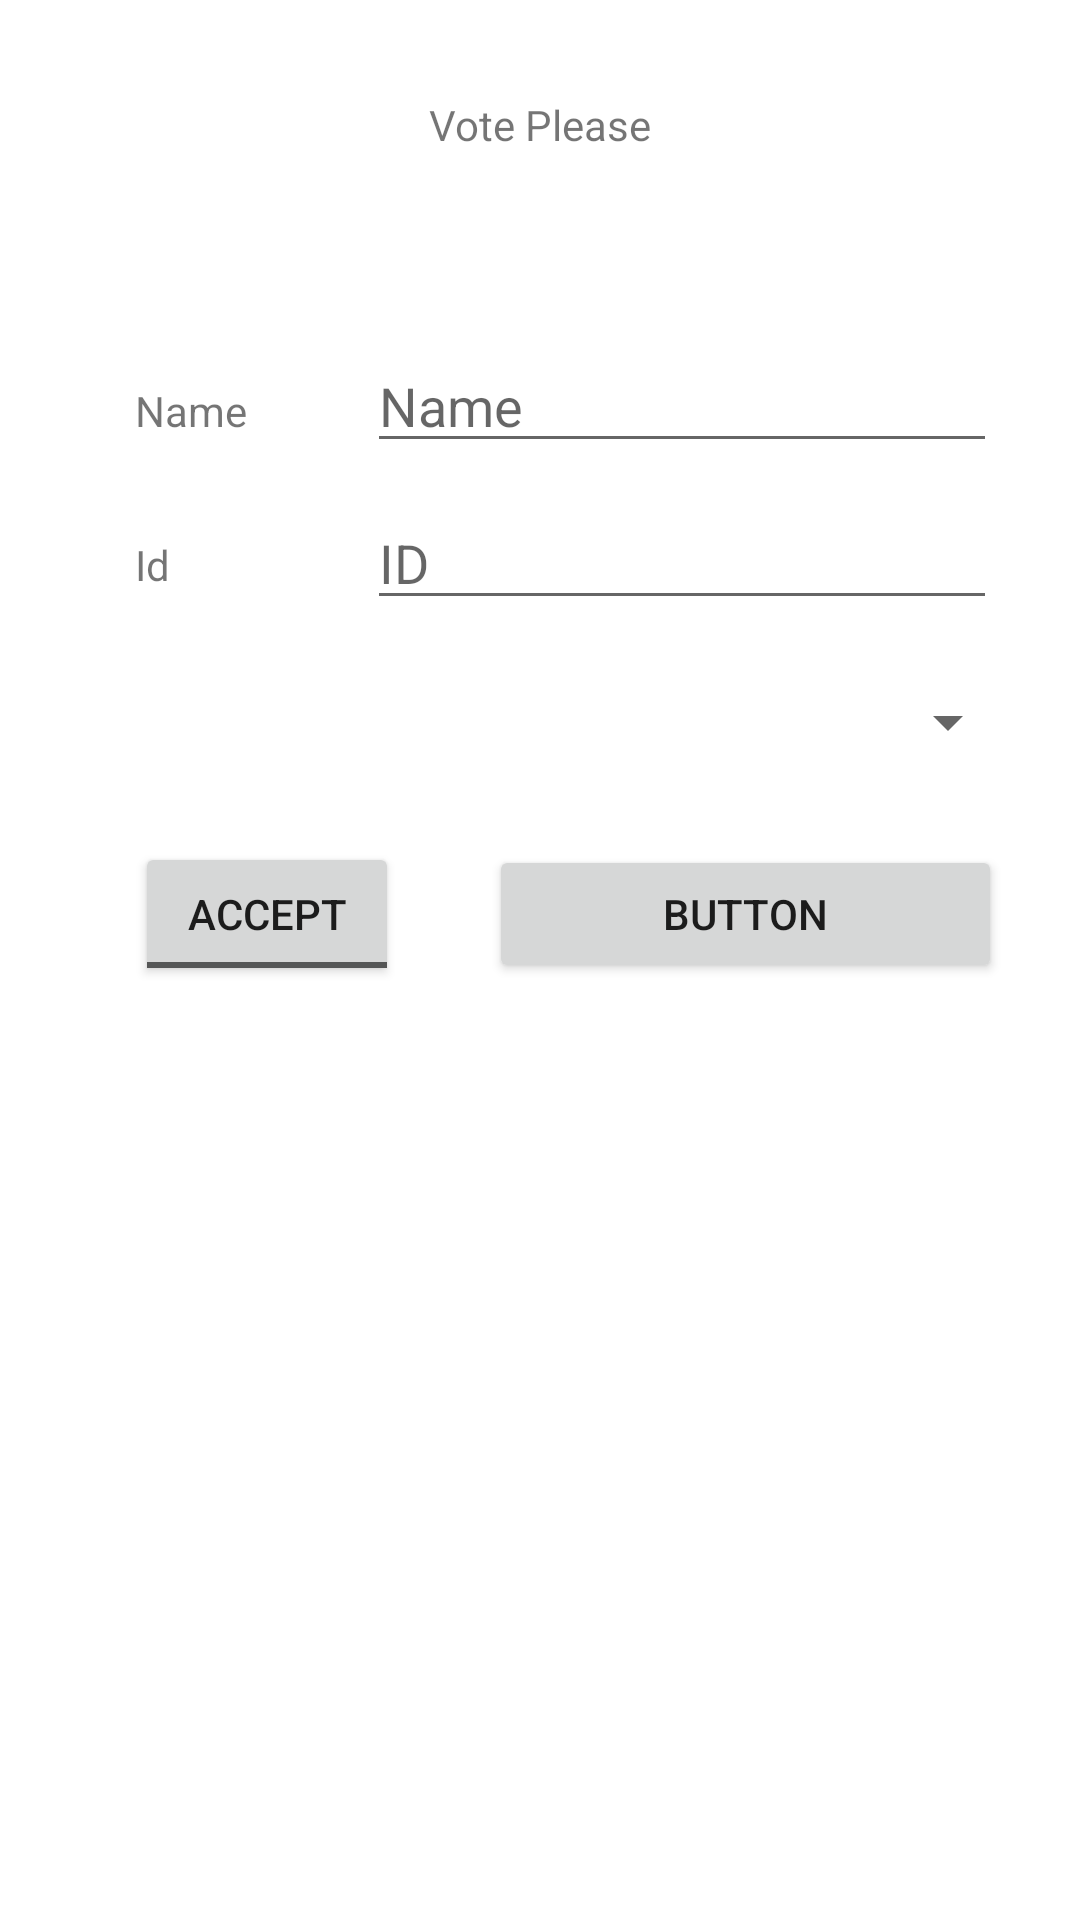

This screen was rendered from an Android layout file. Write that file and the resources it references.
<!-- AndroidManifest.xml: application theme Theme.ArshpreetC0771613A3 -->
<!-- res/layout/activity_vote.xml -->
<?xml version="1.0" encoding="utf-8"?>
<androidx.constraintlayout.widget.ConstraintLayout xmlns:android="http://schemas.android.com/apk/res/android"
    xmlns:app="http://schemas.android.com/apk/res-auto"
    xmlns:tools="http://schemas.android.com/tools"
    android:layout_width="match_parent"
    android:layout_height="match_parent"
    tools:context=".VoteActivity">


    <TextView
        android:id="@+id/txtId"
        android:layout_width="wrap_content"
        android:layout_height="wrap_content"
        android:layout_marginStart="45dp"
        android:layout_marginLeft="45dp"
        android:layout_marginBottom="31dp"
        android:text="Id"
        app:layout_constraintBottom_toTopOf="@+id/spinnerId"
        app:layout_constraintStart_toStartOf="parent" />

    <EditText
        android:id="@+id/textPersonName"
        android:layout_width="wrap_content"
        android:layout_height="wrap_content"
        android:layout_marginStart="40dp"
        android:layout_marginLeft="40dp"
        android:layout_marginTop="113dp"
        android:ems="10"
        android:hint="Name"
        android:inputType="textPersonName"
        app:layout_constraintStart_toEndOf="@+id/txtName"
        app:layout_constraintTop_toTopOf="parent" />

    <TextView
        android:id="@+id/titleId1"
        android:layout_width="wrap_content"
        android:layout_height="wrap_content"
        android:layout_marginTop="32dp"
        android:text="Vote Please"
        app:layout_constraintEnd_toEndOf="parent"
        app:layout_constraintStart_toStartOf="parent"
        app:layout_constraintTop_toTopOf="parent" />

    <TextView
        android:id="@+id/txtName"
        android:layout_width="wrap_content"
        android:layout_height="wrap_content"
        android:layout_marginStart="45dp"
        android:layout_marginLeft="45dp"
        android:text="Name"
        app:layout_constraintBaseline_toBaselineOf="@+id/textPersonName"
        app:layout_constraintStart_toStartOf="parent" />

    <EditText
        android:id="@+id/txtID"
        android:layout_width="wrap_content"
        android:layout_height="wrap_content"
        android:layout_marginTop="11dp"
        android:ems="10"
        android:hint="ID"
        android:inputType="number"
        app:layout_constraintStart_toStartOf="@+id/textPersonName"
        app:layout_constraintTop_toBottomOf="@+id/textPersonName" />

    <Spinner
        android:id="@+id/spinnerId"
        android:layout_width="0dp"
        android:layout_height="wrap_content"
        android:layout_marginTop="22dp"
        android:layout_marginHorizontal="20dp"
        android:padding="10dp"
        app:layout_constraintEnd_toEndOf="parent"
        app:layout_constraintStart_toStartOf="parent"
        app:layout_constraintTop_toBottomOf="@+id/txtID" />

    <Button
        android:id="@+id/btnId"
        android:layout_width="171dp"
        android:layout_height="46dp"
        android:layout_marginStart="30dp"
        android:layout_marginLeft="30dp"
        android:layout_marginTop="29dp"
        android:text="Button"
        app:layout_constraintStart_toEndOf="@+id/btntoggle"
        app:layout_constraintTop_toBottomOf="@+id/spinnerId" />

    <ToggleButton
        android:id="@+id/btntoggle"
        android:layout_width="wrap_content"
        android:layout_height="wrap_content"
        android:layout_marginStart="45dp"
        android:layout_marginLeft="45dp"
        android:textOff="Accept"
        android:textOn="Refuse"
        app:layout_constraintBaseline_toBaselineOf="@+id/btnId"
        app:layout_constraintStart_toStartOf="parent" />
</androidx.constraintlayout.widget.ConstraintLayout>
<!-- resources referenced by this layout -->
<resources>
  <style name="Theme.ArshpreetC0771613A3" parent="Theme.MaterialComponents.DayNight.DarkActionBar">
          
          <item name="colorPrimary">@color/purple_500</item>
          <item name="colorPrimaryVariant">@color/purple_700</item>
          <item name="colorOnPrimary">@color/white</item>
          
          <item name="colorSecondary">@color/teal_200</item>
          <item name="colorSecondaryVariant">@color/teal_700</item>
          <item name="colorOnSecondary">@color/black</item>
          
          <item name="android:statusBarColor" tools:targetApi="l">?attr/colorPrimaryVariant</item>
          
      </style>
  <!-- not gathered from this repository: default colours our renderer supplied (Android Studio template values) -->
  <color name="purple_500">#FF6200EE</color>
  <color name="purple_700">#FF3700B3</color>
  <color name="teal_200">#FF03DAC5</color>
  <color name="teal_700">#FF018786</color>
  <color name="black">#FF000000</color>
  <color name="white">#FFFFFFFF</color>
</resources>
